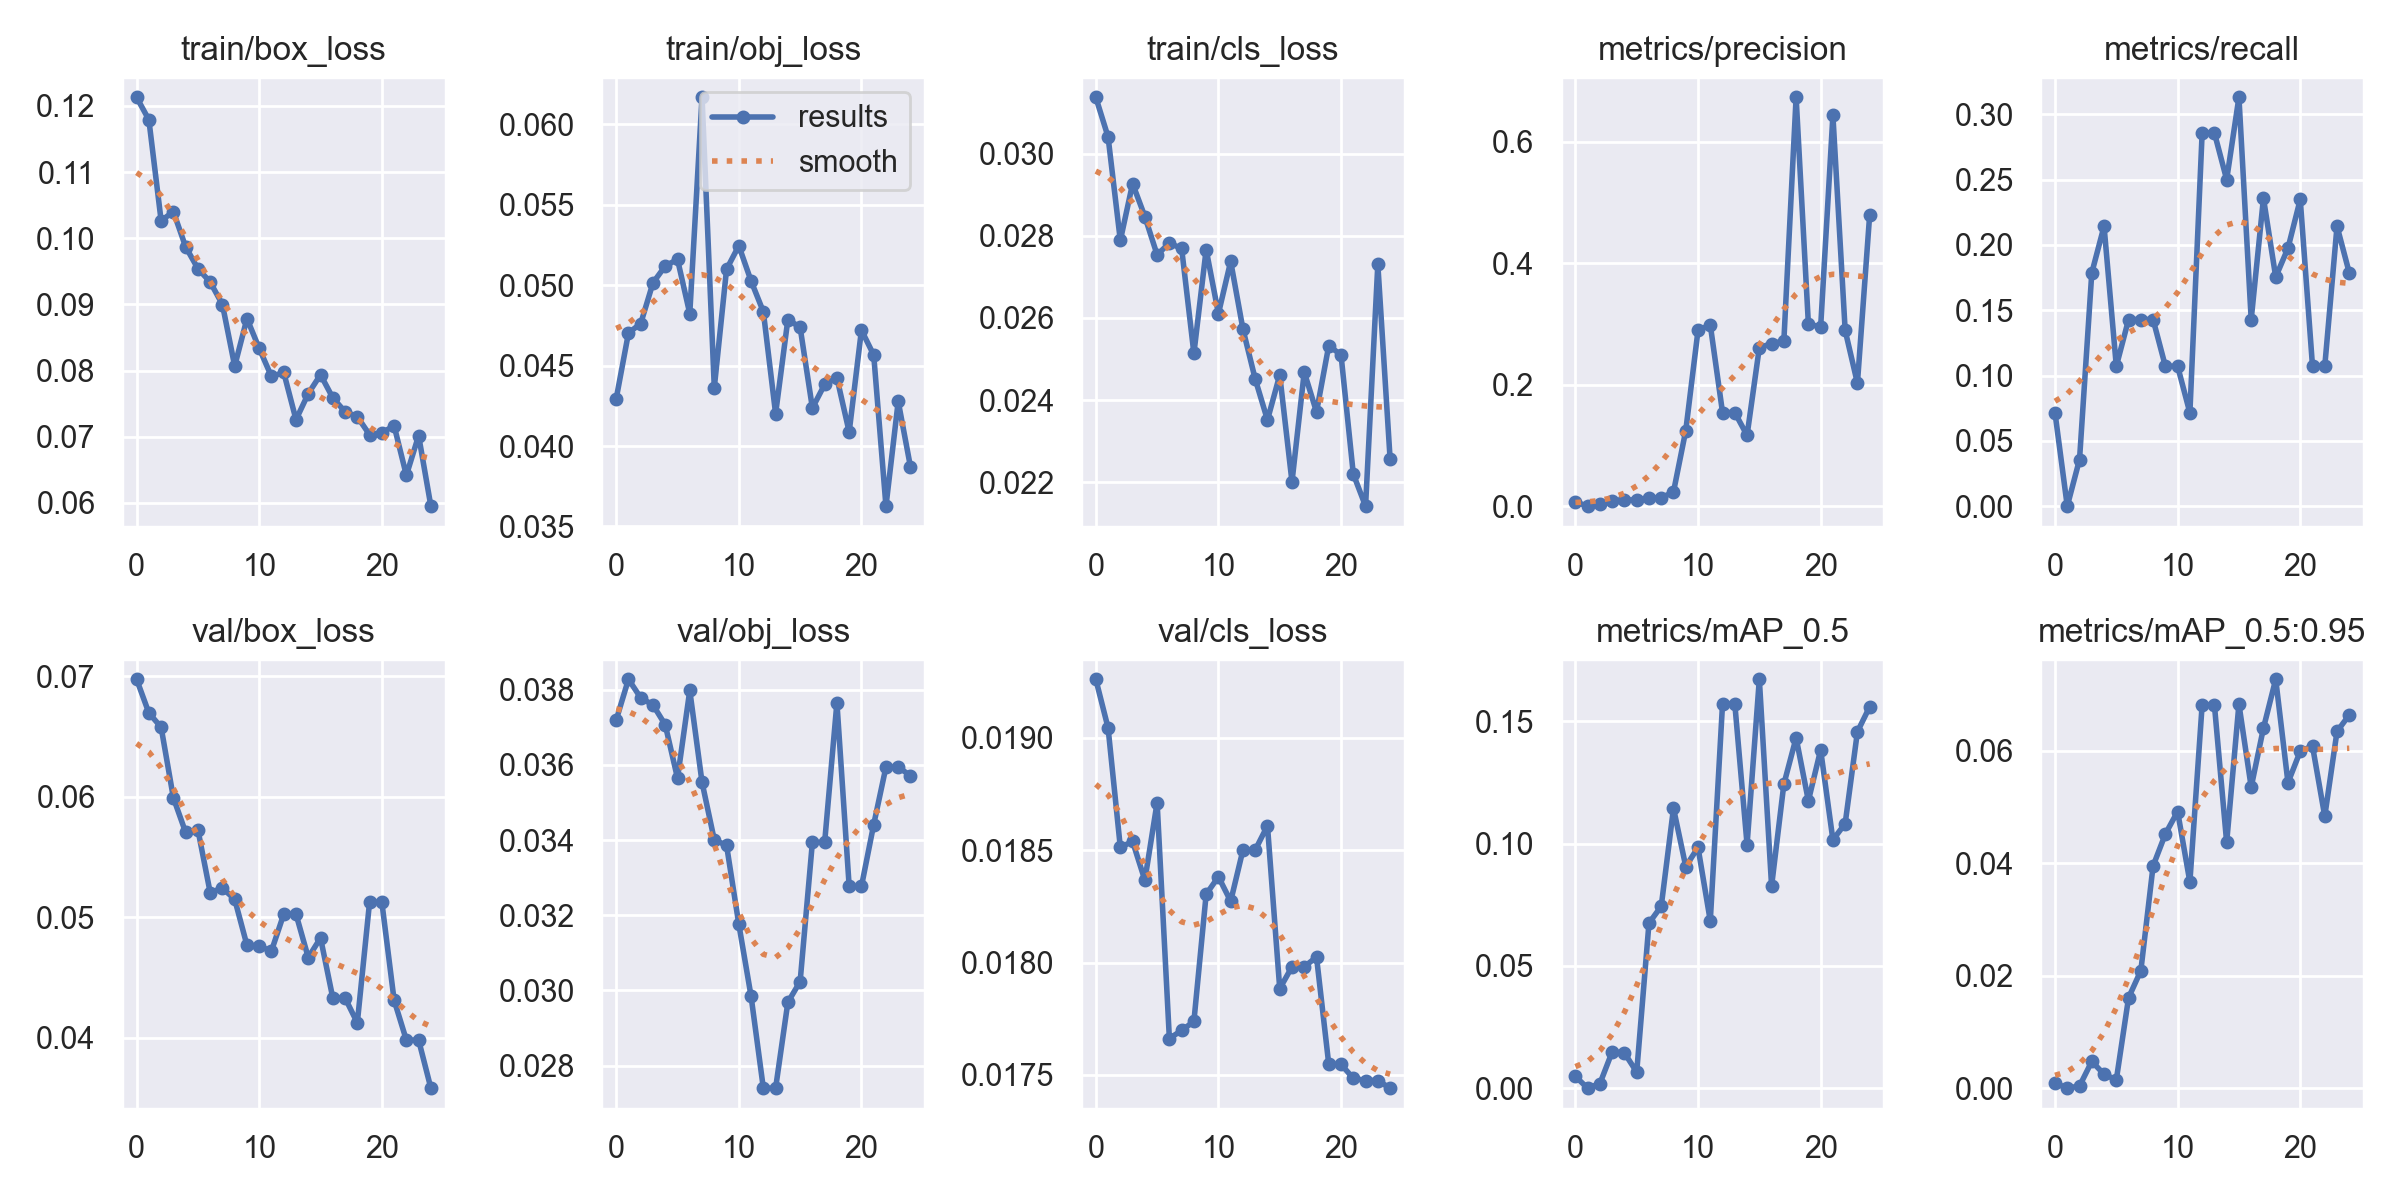

The data file committed next to this chart (first rows):
epoch, train/box_loss, train/obj_loss, train/cls_loss, metrics/precision, metrics/recall, metrics/mAP_0.5, metrics/mAP_0.5:0.95, val/box_loss, val/obj_loss, val/cls_loss, x/lr0, x/lr1, x/lr2
0, 0.1213, 0.04294, 0.03138, 0.006857, 0.07143, 0.004799, 0.0009176, 0.06974, 0.0372, 0.01926, 0.0964, 0.0004, 0.0004
1, 0.1179, 0.04702, 0.03041, 0, 0, 0, 0, 0.06695, 0.03828, 0.01904, 0.09186, 0.0008644, 0.0008644
2, 0.1027, 0.04761, 0.02789, 0.003012, 0.03571, 0.001894, 0.0003789, 0.06576, 0.03779, 0.01851, 0.08729, 0.001289, 0.001289
3, 0.104, 0.05014, 0.02927, 0.008312, 0.1786, 0.01487, 0.00476, 0.05991, 0.0376, 0.01854, 0.08267, 0.001674, 0.001674
4, 0.09871, 0.05119, 0.02847, 0.01016, 0.2143, 0.01439, 0.002477, 0.05704, 0.03707, 0.01837, 0.07802, 0.00202, 0.00202
5, 0.09542, 0.0516, 0.02754, 0.0104, 0.1071, 0.0066, 0.001474, 0.05726, 0.03565, 0.01871, 0.07333, 0.002326, 0.002326
6, 0.09339, 0.04823, 0.02782, 0.01365, 0.1429, 0.06749, 0.01608, 0.05205, 0.03798, 0.01766, 0.06859, 0.002592, 0.002592
7, 0.08999, 0.06167, 0.02769, 0.0136, 0.1429, 0.07441, 0.0209, 0.05242, 0.03554, 0.0177, 0.06382, 0.002819, 0.002819
8, 0.08068, 0.04363, 0.02514, 0.02349, 0.1429, 0.1145, 0.03953, 0.0515, 0.03401, 0.01774, 0.05901, 0.003006, 0.003006
9, 0.08787, 0.05098, 0.02767, 0.1244, 0.1071, 0.09065, 0.04521, 0.04768, 0.03386, 0.0183, 0.05415, 0.003154, 0.003154
10, 0.08335, 0.05245, 0.0261, 0.2894, 0.1071, 0.09845, 0.0492, 0.04758, 0.03176, 0.01838, 0.04926, 0.003262, 0.003262
11, 0.07911, 0.05026, 0.02738, 0.2984, 0.07143, 0.06842, 0.03666, 0.04722, 0.02985, 0.01827, 0.04433, 0.00333, 0.00333
12, 0.07972, 0.04834, 0.02573, 0.1541, 0.2857, 0.1572, 0.06816, 0.05026, 0.0274, 0.0185, 0.03936, 0.003359, 0.003359
13, 0.07258, 0.04201, 0.02451, 0.1541, 0.2857, 0.1572, 0.06816, 0.05026, 0.0274, 0.0185, 0.03435, 0.003348, 0.003348
14, 0.07652, 0.04786, 0.02352, 0.1166, 0.25, 0.09963, 0.04371, 0.04666, 0.02969, 0.01861, 0.0293, 0.003297, 0.003297
15, 0.07938, 0.04738, 0.02461, 0.261, 0.313, 0.1672, 0.0683, 0.04829, 0.03024, 0.01788, 0.02421, 0.003207, 0.003207
16, 0.07588, 0.04236, 0.02201, 0.2677, 0.1429, 0.08264, 0.05355, 0.04332, 0.03394, 0.01798, 0.01908, 0.003078, 0.003078
17, 0.07378, 0.04383, 0.02468, 0.2717, 0.2358, 0.1243, 0.06405, 0.04332, 0.03394, 0.01798, 0.01391, 0.002909, 0.002909
18, 0.07304, 0.04424, 0.02371, 0.6732, 0.1754, 0.1433, 0.07272, 0.04125, 0.03766, 0.01802, 0.0087, 0.0027, 0.0027
19, 0.0703, 0.04087, 0.02533, 0.3003, 0.1975, 0.1175, 0.05433, 0.05126, 0.03277, 0.01755, 0.003451, 0.002451, 0.002451
20, 0.07057, 0.0472, 0.0251, 0.2947, 0.2348, 0.1384, 0.05991, 0.05126, 0.03277, 0.01755, 0.00208, 0.00208, 0.00208
21, 0.07168, 0.04566, 0.0222, 0.6433, 0.1071, 0.1016, 0.06084, 0.04313, 0.03442, 0.01749, 0.00208, 0.00208, 0.00208
22, 0.06417, 0.03626, 0.02142, 0.2894, 0.1071, 0.1082, 0.04836, 0.03982, 0.03595, 0.01748, 0.001684, 0.001684, 0.001684
23, 0.07017, 0.04278, 0.0273, 0.2025, 0.2143, 0.1458, 0.06344, 0.03982, 0.03595, 0.01748, 0.001288, 0.001288, 0.001288
24, 0.05951, 0.0387, 0.02257, 0.4799, 0.1786, 0.156, 0.06638, 0.03583, 0.03571, 0.01744, 0.000892, 0.000892, 0.000892
